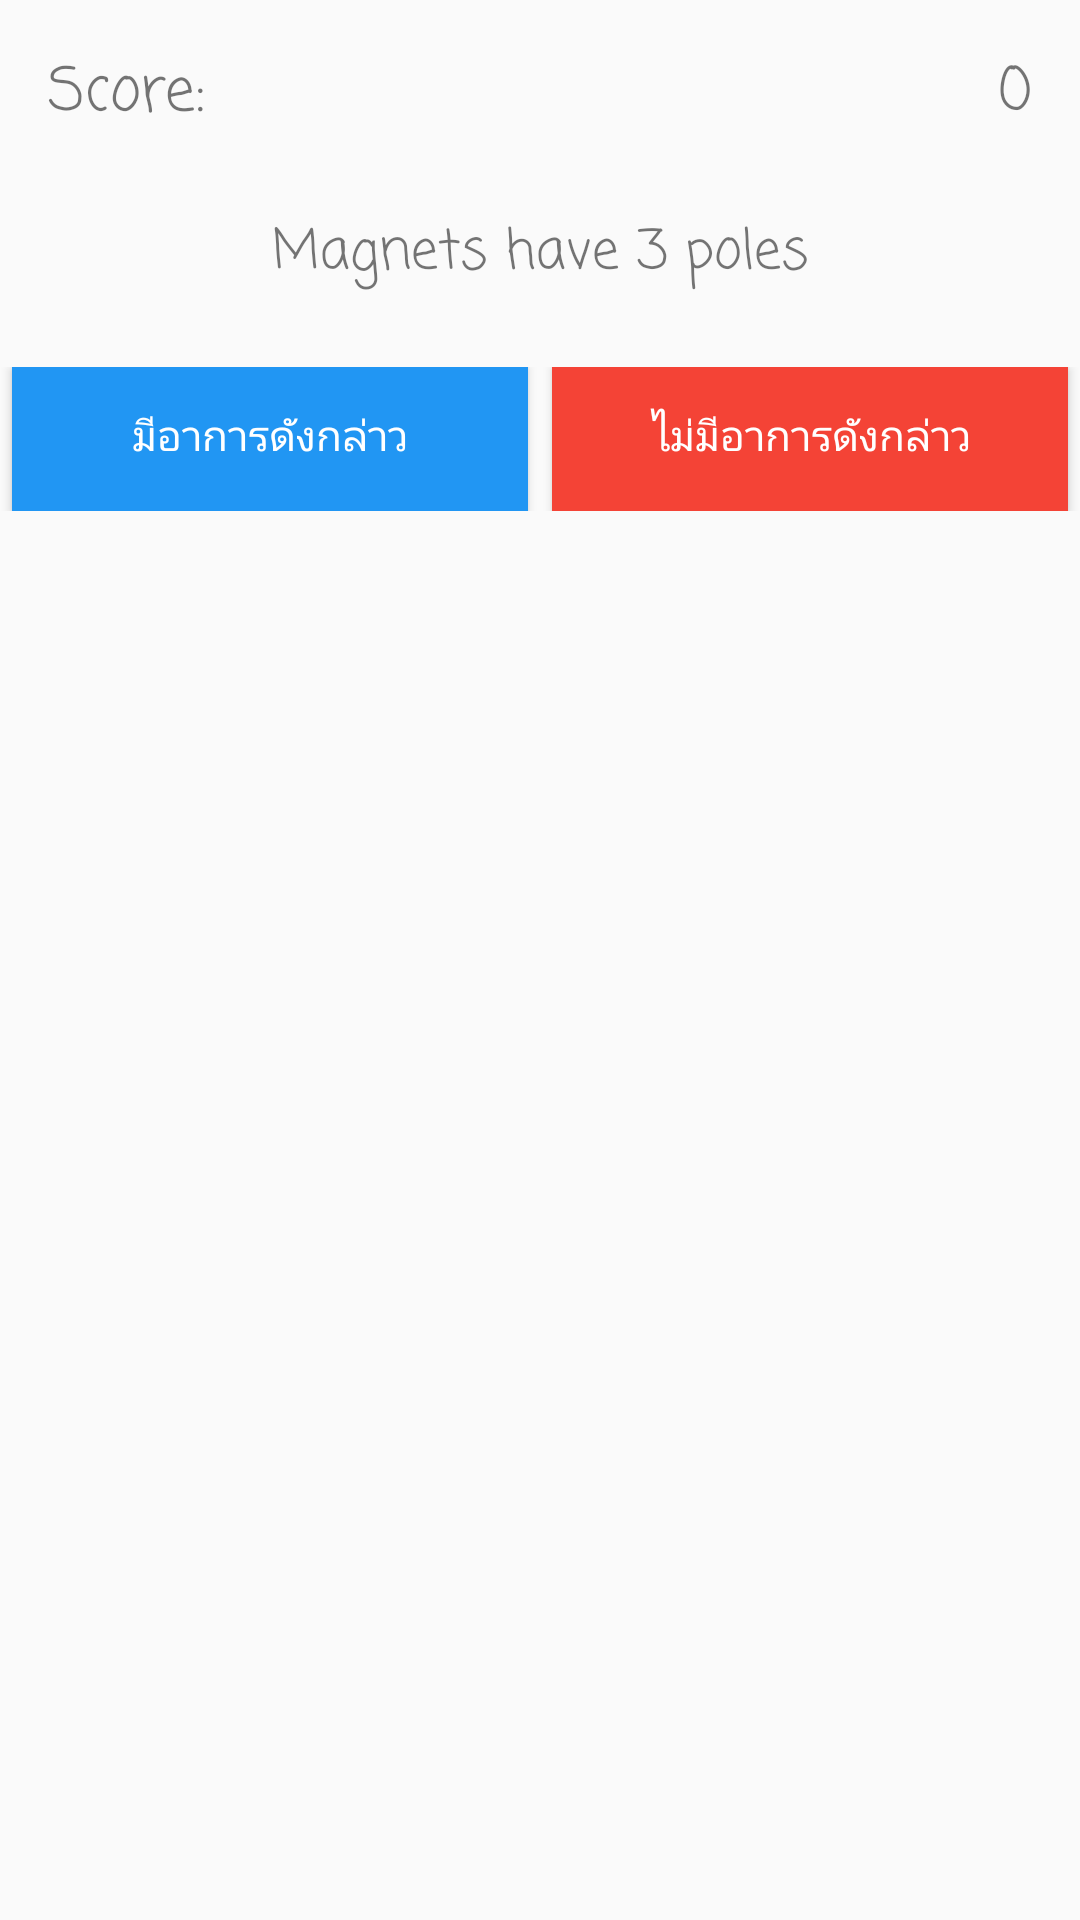

Write the Android layout XML for this screen, with the resource values it uses.
<!-- AndroidManifest.xml: application theme AppTheme -->
<!-- res/layout/activity_question2.xml -->
<?xml version="1.0" encoding="utf-8"?>
<LinearLayout xmlns:android="http://schemas.android.com/apk/res/android"
    xmlns:app="http://schemas.android.com/apk/res-auto"
    xmlns:tools="http://schemas.android.com/tools"
    android:layout_width="match_parent"
    android:layout_height="match_parent"
    android:orientation="vertical"
    android:id="@+id/activity_question2"
    tools:context=".QuestionActivity2">

    <RelativeLayout
        android:id="@+id/score2"
        android:layout_width="match_parent"
        android:layout_height="wrap_content"
        android:visibility="visible">

        <TextView
            android:layout_width="wrap_content"
            android:layout_height="wrap_content"
            android:fontFamily="casual"
            android:padding="16dp"
            android:text="Score:"
            android:textSize="20sp" />

        <TextView
            android:id="@+id/points2"
            android:layout_width="wrap_content"
            android:layout_height="wrap_content"
            android:layout_alignParentRight="true"
            android:fontFamily="casual"
            android:padding="16dp"
            android:text="0"
            android:textSize="20sp" />

    </RelativeLayout>

    <TextView
        android:layout_width="match_parent"
        android:layout_height="wrap_content"
        android:layout_gravity="center"
        android:textAlignment="center"
        android:fontFamily="casual"
        android:id="@+id/question2"
        android:textSize="18sp"
        android:padding="8dp"
        android:layout_marginBottom="16dp"
        android:text="Magnets have 3 poles"/>


    <LinearLayout
        android:orientation="horizontal"
        android:layout_width="match_parent"
        android:layout_height="wrap_content">

        <Button
            android:layout_width="0dp"
            android:layout_weight="1"
            android:layout_height="wrap_content"
            android:text="มีอาการดังกล่าว"
            android:id="@+id/trueButton2"
            android:textColor="#fff"
            android:fontFamily="casual"
            android:background="#2196F3"
            android:layout_marginRight="4dp"
            android:layout_marginLeft="4dp"/>

        <Button
            android:layout_width="0dp"
            android:layout_weight="1"
            android:layout_height="wrap_content"
            android:text="ไม่มีอาการดังกล่าว"
            android:id="@+id/falseButton2"
            android:textColor="#fff"
            android:fontFamily="casual"
            android:background="#F44336"
            android:layout_marginLeft="4dp"
            android:layout_marginRight="4dp"/>

    </LinearLayout>

</LinearLayout>
<!-- resources referenced by this layout -->
<resources>
  <style name="AppTheme" parent="Theme.AppCompat.Light.DarkActionBar">
          
          <item name="colorPrimary">@color/colorPrimary</item>
          <item name="colorPrimaryDark">@color/colorPrimaryDark</item>
          <item name="colorAccent">@color/colorAccent</item>
      </style>
  <!-- not gathered from this repository: default colours our renderer supplied (Android Studio template values) -->
  <color name="colorPrimary">#FF6200EE</color>
  <color name="colorPrimaryDark">#FF3700B3</color>
  <color name="colorAccent">#FF03DAC5</color>
</resources>
